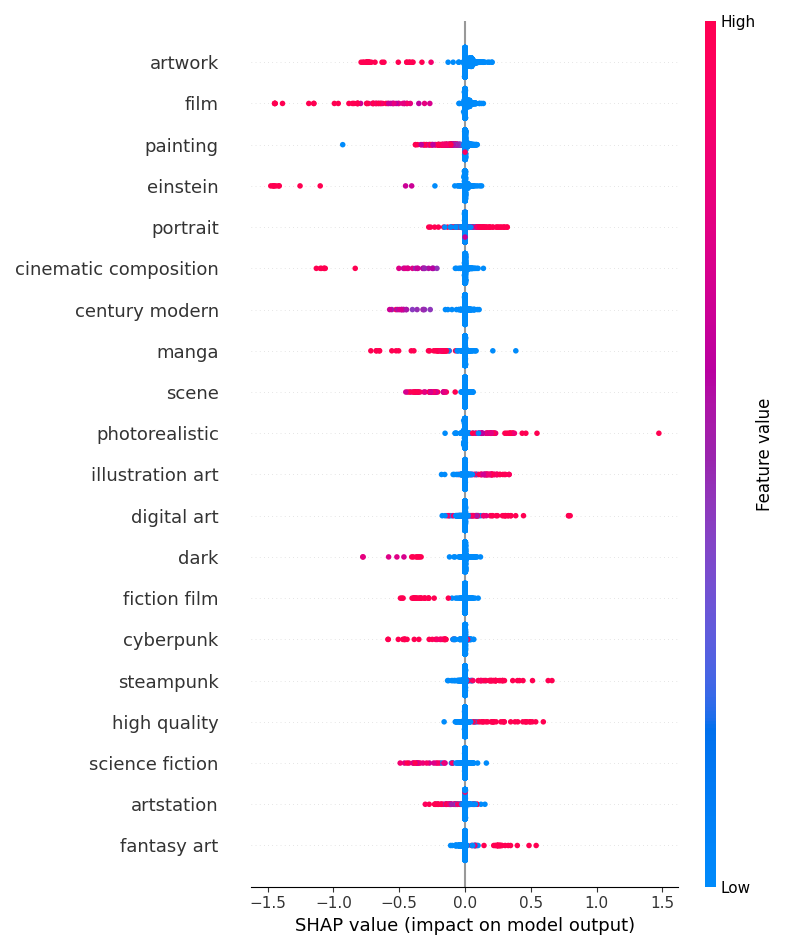

Data behind this chart, as committed beside it:
keyphrase, mean_abs_shap
abandoned, 0.0001596
alien, 0.0006662
alien planet, 0.0002266
android cyborg, 0.0001683
anime, 0.003051
anime colors, 2.4731441327685396e-05
anime epic, 0.001157
armor daedric, 0.0001072
art, 0.004206
art artgerm, 0.001031
art city, 0.0005193
art hyperrealistic, 3.467883184556399e-05
art josan, 0.001589
art lifelike, 0.0004959
art punk, 3.117046008068349e-05
art realistic, 0.001938
art sharp, 0.001166
art smooth, 0.001818
art style, 0.00406
art thorough, 0.0004597
art trending, 0.00088
artistic, 0.0009132
artistic painting, 0.0009477
artstation, 0.004214
artstation cinematic, 0.002586
artstation galaxy, 2.470464809772621e-05
artstation hyperrealism, 0.002499
artwork, 0.03005
atmospheric lighting, 0.0008174
avant garde, 9.847868368445114e-05
azores, 0.0001349
azores islands, 0.0007846
beautiful landscape, 0.0004686
beneath cherry, 0.0009646
bjork, 0.001655
black, 0.001652
body manga, 0.0009416
body portrait, 0.001388
body shot, 0.0004109
bonsai, 0.001211
bonsai tree, 0.0006612
bull looking, 0.0001428
bull modeled, 0.0002651
butterfly volumetric, 0.001076
camera, 0.0003107
candle butterfly, 0.000673
candle volumetric, 0.001283
canvas, 0.003949
castle, 0.001871
castle enclosed, 1.2152425201900648e-05
cat, 0.001255
century, 0.001536
century modern, 0.005302
character portrait, 0.002263
chris, 0.0005187
chris foss, 5.109786998123341e-05
churches domes, 9.517257384481714e-06
cinematic, 0.002808
cinematic composition, 0.007148
cinematic deviantart, 0.0003382
... 240 more rows
